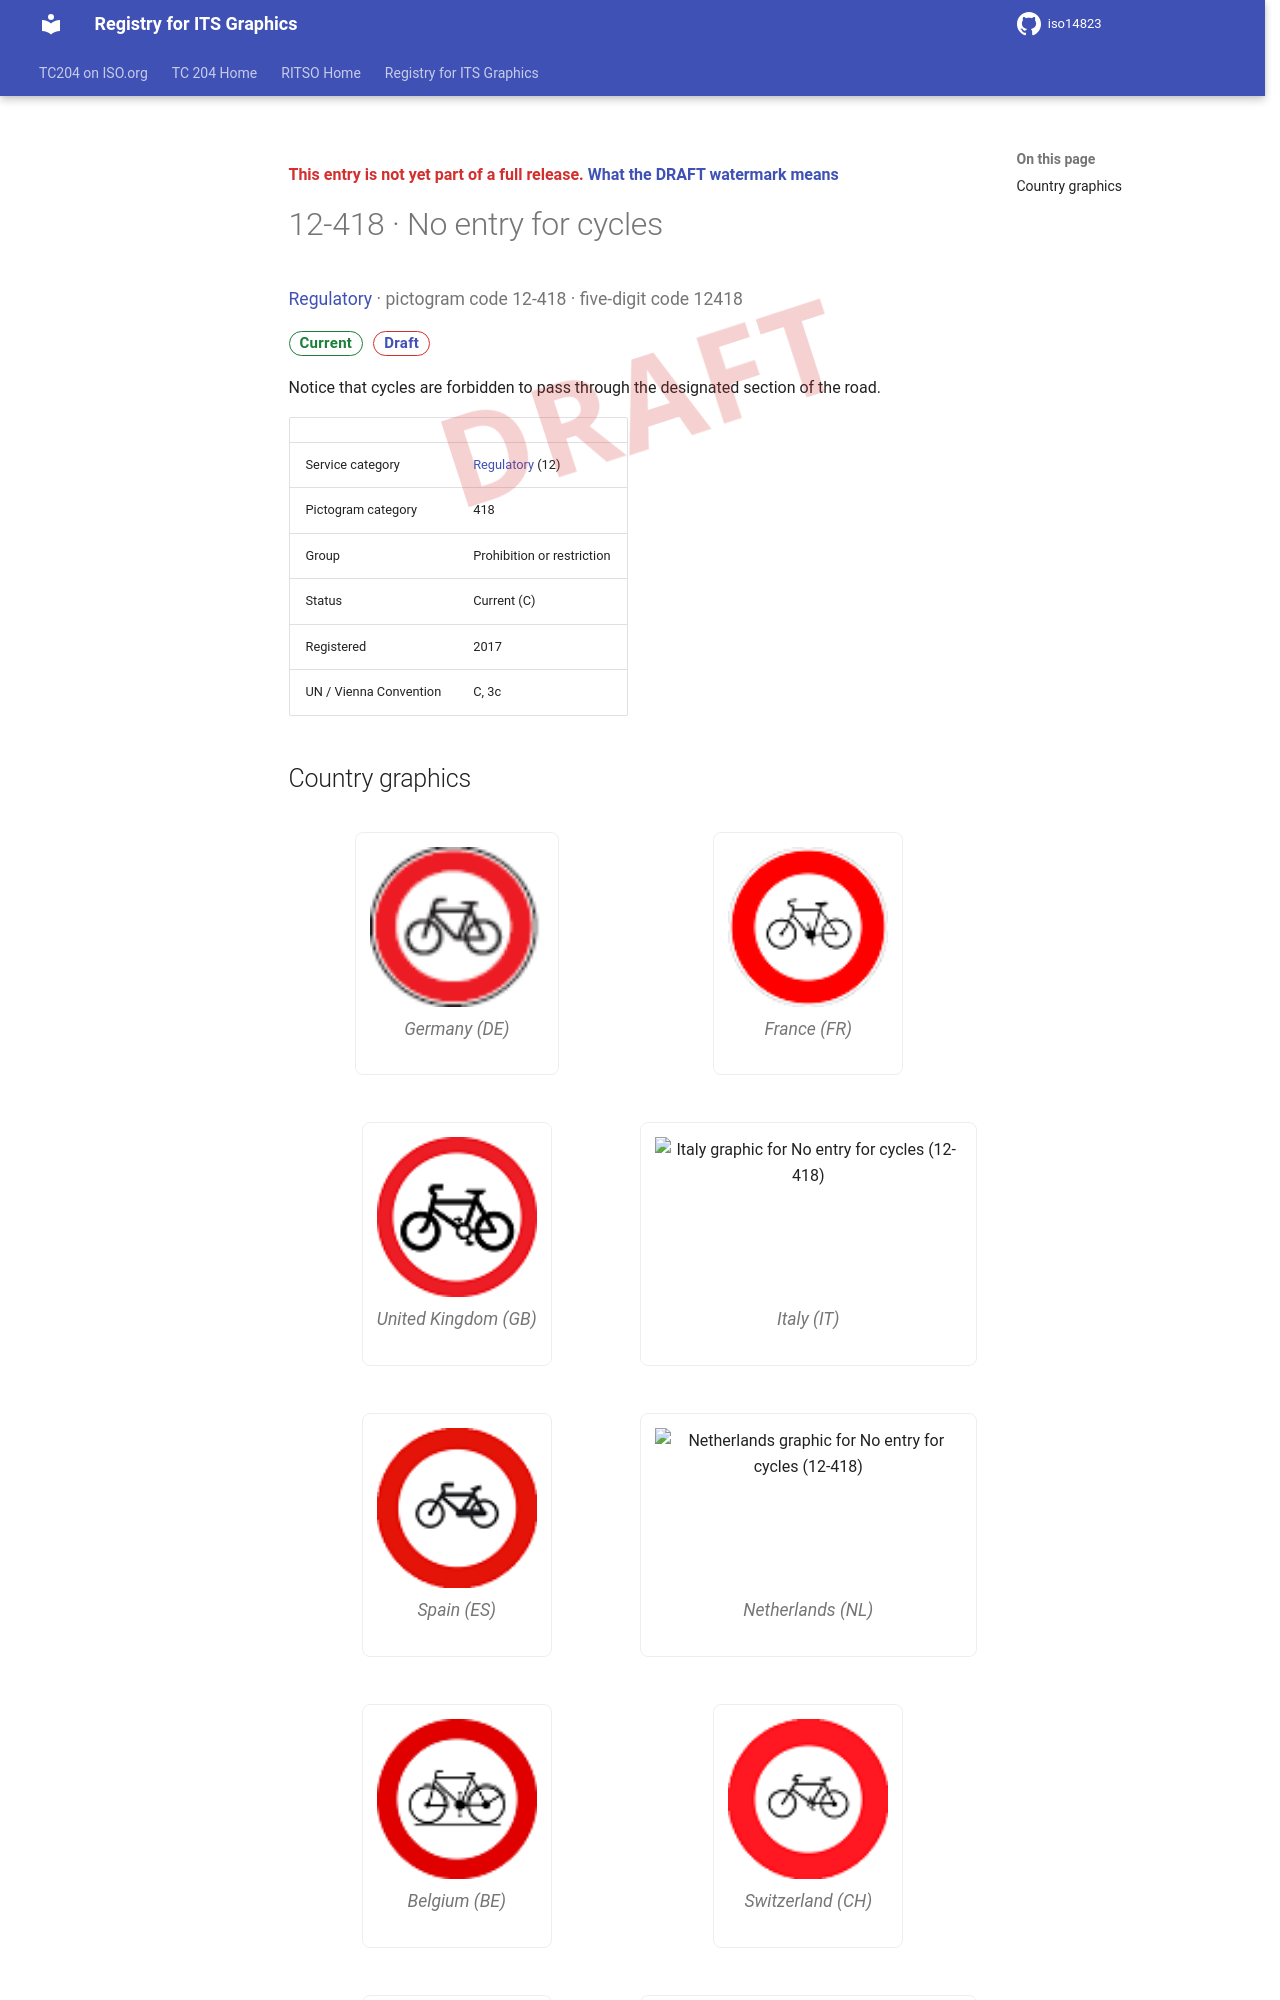

repository: k-vaughn/iso14823 · page: v0.1.0-alpha.1/signs/12-418/index.html · generator: mkdocs

<div class="draft4-watermark" aria-hidden="true"></div>

<p class="draft-note">This entry is not yet part of a full release. <a href="../#draft-watermark">What the DRAFT watermark means</a></p>

# 12-418 · No entry for cycles

<p class="sign-kicker"><a href="../categories/12/">Regulatory</a> · pictogram code 12-418 · five-digit code 12418</p>
<p class="sign-chips"><span class="chip chip-current">Current</span> <a class="chip chip-draft" href="../#draft-watermark">Draft</a></p>
<p>Notice that cycles are forbidden to pass through the designated section of the road.</p>
| | |
| --- | --- |
| Service category | <a href="../categories/12/">Regulatory</a> (12) |
| Pictogram category | 418 |
| Group | Prohibition or restriction |
| Status | Current (C) |
| Registered | 2017 |
| UN / Vienna Convention | C, 3c |
